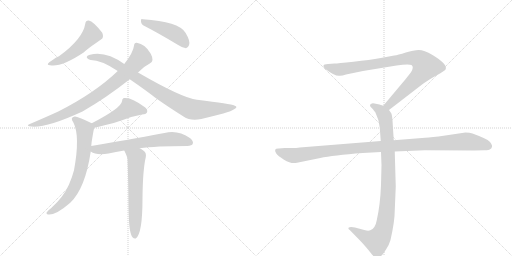
t = 0.00 s
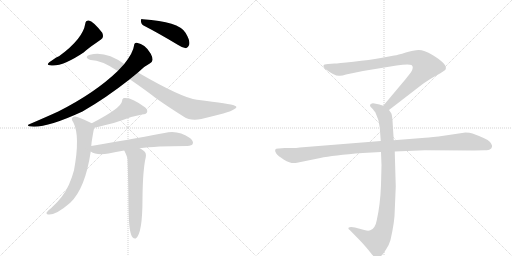
t = 1.86 s
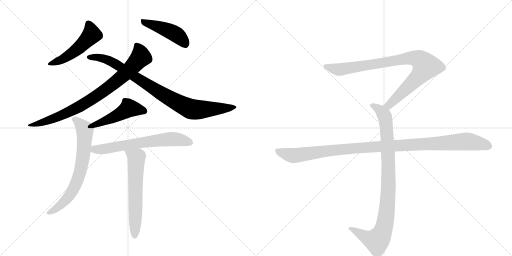
t = 3.73 s
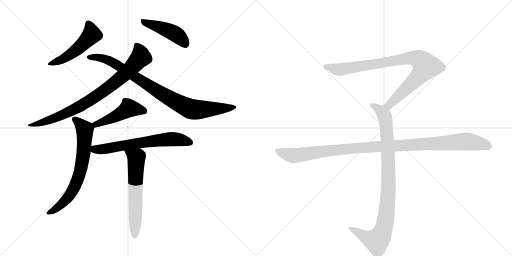
t = 5.59 s
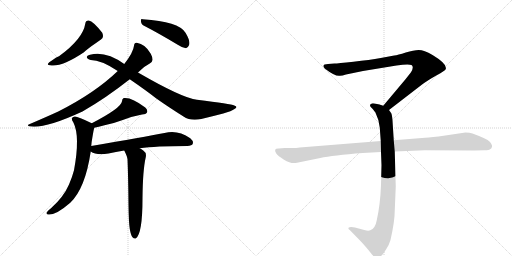
t = 7.46 s
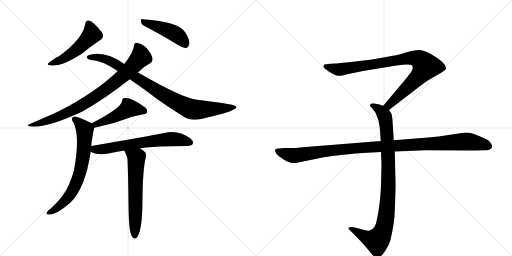
t = 9.32 s

The animated SVG that drew these frames (rendered in a browser with its animation timeline set to each time). Animation: 11 CSS @keyframes rules; one cycle of 9.32 s.

<svg version="1.1" viewBox="0 0 2048 1024" xmlns="http://www.w3.org/2000/svg">
  <g stroke="lightgray" stroke-dasharray="1,1" stroke-width="1" transform="scale(4, 4)">
    <line x1="0" y1="0" x2="256" y2="256"></line>
    <line x1="256" y1="0" x2="0" y2="256"></line>
    <line x1="128" y1="0" x2="128" y2="256"></line>
    <line x1="0" y1="128" x2="256" y2="128"></line>
    <line x1="256" y1="0" x2="512" y2="256"></line>
    <line x1="512" y1="0" x2="256" y2="256"></line>
    <line x1="384" y1="0" x2="384" y2="256"></line>
    <line x1="256" y1="128" x2="512" y2="128"></line>
  </g>
<g transform="scale(1, -1) translate(0, -850)">
   <style type="text/css">
    @keyframes keyframes0 {
      from {
       stroke: black;
       stroke-dashoffset: 502;
       stroke-width: 128;
       }
       62% {
       animation-timing-function: step-end;
       stroke: black;
       stroke-dashoffset: 0;
       stroke-width: 128;
       }
       to {
       stroke: black;
       stroke-width: 1024;
       }
       }
       #make-me-a-hanzi-animation-0 {
         animation: keyframes0 0.658529s both;
         animation-delay: 0.000000s;
         animation-timing-function: linear;
       }
    @keyframes keyframes1 {
      from {
       stroke: black;
       stroke-dashoffset: 451;
       stroke-width: 128;
       }
       59% {
       animation-timing-function: step-end;
       stroke: black;
       stroke-dashoffset: 0;
       stroke-width: 128;
       }
       to {
       stroke: black;
       stroke-width: 1024;
       }
       }
       #make-me-a-hanzi-animation-1 {
         animation: keyframes1 0.617025s both;
         animation-delay: 0.658529s;
         animation-timing-function: linear;
       }
    @keyframes keyframes2 {
      from {
       stroke: black;
       stroke-dashoffset: 835;
       stroke-width: 128;
       }
       73% {
       animation-timing-function: step-end;
       stroke: black;
       stroke-dashoffset: 0;
       stroke-width: 128;
       }
       to {
       stroke: black;
       stroke-width: 1024;
       }
       }
       #make-me-a-hanzi-animation-2 {
         animation: keyframes2 0.929525s both;
         animation-delay: 1.275553s;
         animation-timing-function: linear;
       }
    @keyframes keyframes3 {
      from {
       stroke: black;
       stroke-dashoffset: 890;
       stroke-width: 128;
       }
       74% {
       animation-timing-function: step-end;
       stroke: black;
       stroke-dashoffset: 0;
       stroke-width: 128;
       }
       to {
       stroke: black;
       stroke-width: 1024;
       }
       }
       #make-me-a-hanzi-animation-3 {
         animation: keyframes3 0.974284s both;
         animation-delay: 2.205078s;
         animation-timing-function: linear;
       }
    @keyframes keyframes4 {
      from {
       stroke: black;
       stroke-dashoffset: 474;
       stroke-width: 128;
       }
       61% {
       animation-timing-function: step-end;
       stroke: black;
       stroke-dashoffset: 0;
       stroke-width: 128;
       }
       to {
       stroke: black;
       stroke-width: 1024;
       }
       }
       #make-me-a-hanzi-animation-4 {
         animation: keyframes4 0.635742s both;
         animation-delay: 3.179362s;
         animation-timing-function: linear;
       }
    @keyframes keyframes5 {
      from {
       stroke: black;
       stroke-dashoffset: 697;
       stroke-width: 128;
       }
       69% {
       animation-timing-function: step-end;
       stroke: black;
       stroke-dashoffset: 0;
       stroke-width: 128;
       }
       to {
       stroke: black;
       stroke-width: 1024;
       }
       }
       #make-me-a-hanzi-animation-5 {
         animation: keyframes5 0.817220s both;
         animation-delay: 3.815104s;
         animation-timing-function: linear;
       }
    @keyframes keyframes6 {
      from {
       stroke: black;
       stroke-dashoffset: 649;
       stroke-width: 128;
       }
       68% {
       animation-timing-function: step-end;
       stroke: black;
       stroke-dashoffset: 0;
       stroke-width: 128;
       }
       to {
       stroke: black;
       stroke-width: 1024;
       }
       }
       #make-me-a-hanzi-animation-6 {
         animation: keyframes6 0.778158s both;
         animation-delay: 4.632324s;
         animation-timing-function: linear;
       }
    @keyframes keyframes7 {
      from {
       stroke: black;
       stroke-dashoffset: 617;
       stroke-width: 128;
       }
       67% {
       animation-timing-function: step-end;
       stroke: black;
       stroke-dashoffset: 0;
       stroke-width: 128;
       }
       to {
       stroke: black;
       stroke-width: 1024;
       }
       }
       #make-me-a-hanzi-animation-7 {
         animation: keyframes7 0.752116s both;
         animation-delay: 5.410482s;
         animation-timing-function: linear;
       }
    @keyframes keyframes8 {
      from {
       stroke: black;
       stroke-dashoffset: 901;
       stroke-width: 128;
       }
       75% {
       animation-timing-function: step-end;
       stroke: black;
       stroke-dashoffset: 0;
       stroke-width: 128;
       }
       to {
       stroke: black;
       stroke-width: 1024;
       }
       }
       #make-me-a-hanzi-animation-8 {
         animation: keyframes8 0.983236s both;
         animation-delay: 6.162598s;
         animation-timing-function: linear;
       }
    @keyframes keyframes9 {
      from {
       stroke: black;
       stroke-dashoffset: 948;
       stroke-width: 128;
       }
       76% {
       animation-timing-function: step-end;
       stroke: black;
       stroke-dashoffset: 0;
       stroke-width: 128;
       }
       to {
       stroke: black;
       stroke-width: 1024;
       }
       }
       #make-me-a-hanzi-animation-9 {
         animation: keyframes9 1.021484s both;
         animation-delay: 7.145833s;
         animation-timing-function: linear;
       }
    @keyframes keyframes10 {
      from {
       stroke: black;
       stroke-dashoffset: 1108;
       stroke-width: 128;
       }
       78% {
       animation-timing-function: step-end;
       stroke: black;
       stroke-dashoffset: 0;
       stroke-width: 128;
       }
       to {
       stroke: black;
       stroke-width: 1024;
       }
       }
       #make-me-a-hanzi-animation-10 {
         animation: keyframes10 1.151693s both;
         animation-delay: 8.167318s;
         animation-timing-function: linear;
       }
</style>
<path d="M 341 755 Q 332 695 236 625 Q 230 625 197 601 Q 184 589 200 589 Q 245 580 336 641 Q 345 651 404 692 Q 417 699 409 719 Q 373 765 355 768 Q 343 769 341 755 Z" fill="lightgray"></path> 
<path d="M 578 746 Q 636 716 711 671 Q 730 658 744 657 Q 751 658 756 669 Q 763 684 742 719 Q 715 764 571 773 Q 562 776 564 764 Q 565 752 578 746 Z" fill="lightgray"></path> 
<path d="M 552 560 Q 576 585 599 596 Q 608 599 610 610 Q 611 620 603 635 Q 581 674 547 679 Q 537 680 536 667 Q 533 640 497 594 L 471 566 Q 381 479 233 404 Q 185 382 117 353 Q 107 350 116 345 Q 174 332 330 404 Q 424 458 519 533 L 552 560 Z" fill="lightgray"></path> 
<path d="M 519 533 Q 586 487 624 457 Q 672 423 734 384 Q 762 365 805 374 Q 847 384 893 396 Q 927 406 938 414 Q 954 423 937 428 Q 925 434 788 451 Q 730 457 552 560 L 497 594 Q 422 648 360 631 Q 347 628 347 621 Q 348 614 363 610 Q 405 610 471 566 L 519 533 Z" fill="lightgray"></path> 
<path d="M 377 339 Q 393 343 418 349 Q 460 358 491 370 Q 533 386 568 392 Q 584 393 588 400 Q 592 410 581 420 Q 527 462 495 458 Q 488 454 488 445 Q 485 418 367 357 C 340 343 348 332 377 339 Z" fill="lightgray"></path> 
<path d="M 365 266 Q 366 282 369 297 Q 375 334 377 339 C 380 351 380 351 367 357 Q 310 385 299 384 Q 278 381 294 359 Q 321 305 296 169 Q 289 142 276 112 Q 255 63 205 18 Q 189 5 186 -1 Q 185 -8 196 -8 Q 226 -9 281 39 Q 341 96 363 244 L 365 266 Z" fill="lightgray"></path> 
<path d="M 559 257 Q 622 266 749 266 Q 768 267 771 275 Q 775 285 761 297 Q 710 333 658 318 Q 576 302 365 266 C 335 261 336 258 363 244 Q 385 228 434 236 Q 462 243 497 248 L 559 257 Z" fill="lightgray"></path> 
<path d="M 519 -65 Q 523 -90 530 -99 Q 536 -106 543 -104 Q 570 -86 570 57 Q 571 169 583 221 Q 587 239 573 248 Q 566 254 559 257 C 533 272 484 275 497 248 Q 509 224 510 213 Q 513 141 514 29 Q 515 -41 519 -65 Z" fill="lightgray"></path> 
<path d="M 1556 410 L 1687 511 Q 1708 527 1745 548 Q 1783 569 1783 574 Q 1790 594 1730 630 Q 1696 650 1675 650 Q 1655 650 1623 640 Q 1591 630 1577 628 L 1523 618 Q 1479 610 1414 603 Q 1350 596 1338 596 L 1312 594 Q 1294 594 1294 587 Q 1292 583 1300 575 Q 1342 543 1360 547 Q 1369 547 1384 552 L 1452 566 L 1586 588 Q 1633 595 1646 590 Q 1657 582 1644 561 L 1622 533 L 1533 427 C 1514 404 1532 392 1556 410 Z" fill="lightgray"></path> 
<path d="M 1524 242 L 1526 189 L 1524 110 Q 1521 31 1507 -31 Q 1501 -65 1481 -71 Q 1474 -75 1457 -70 L 1420 -60 Q 1400 -56 1394 -61 Q 1392 -66 1399 -70 L 1442 -114 Q 1467 -141 1480 -158 Q 1493 -175 1498 -178 Q 1510 -188 1524 -174 Q 1531 -169 1544 -148 Q 1556 -131 1562 -110 Q 1579 -36 1579 8 L 1583 104 L 1579 244 L 1575 289 L 1570 368 Q 1568 391 1565 397 L 1556 410 C 1549 422 1549 422 1533 427 L 1518 432 L 1498 436 Q 1488 438 1484 434 Q 1480 433 1480 428 Q 1480 423 1488 417 Q 1500 403 1502 399 Q 1517 369 1519 340 L 1523 286 L 1524 242 Z" fill="lightgray"></path> 
<path d="M 1523 286 L 1199 260 Q 1185 258 1169 258 L 1139 258 L 1115 256 Q 1092 257 1105 236 Q 1111 227 1136 211 Q 1162 195 1183 198 L 1281 218 Q 1331 229 1451 238 L 1524 242 L 1579 244 L 1699 249 L 1896 248 L 1939 249 Q 1956 249 1960 253 Q 1966 255 1968 263 Q 1970 270 1959 283 Q 1948 295 1890 316 Q 1879 320 1862 320 L 1754 304 Q 1709 299 1688 298 L 1575 289 L 1523 286 Z" fill="lightgray"></path> 
      <clipPath id="make-me-a-hanzi-clip-0">
      <path d="M 341 755 Q 332 695 236 625 Q 230 625 197 601 Q 184 589 200 589 Q 245 580 336 641 Q 345 651 404 692 Q 417 699 409 719 Q 373 765 355 768 Q 343 769 341 755 Z" fill="lightgray"></path>
      </clipPath>
      <path clip-path="url(#make-me-a-hanzi-clip-0)" d="M 353 756 L 366 712 L 344 687 L 283 633 L 245 610 L 206 597 " fill="none" id="make-me-a-hanzi-animation-0" stroke-dasharray="374 748" stroke-linecap="round"></path>

      <clipPath id="make-me-a-hanzi-clip-1">
      <path d="M 578 746 Q 636 716 711 671 Q 730 658 744 657 Q 751 658 756 669 Q 763 684 742 719 Q 715 764 571 773 Q 562 776 564 764 Q 565 752 578 746 Z" fill="lightgray"></path>
      </clipPath>
      <path clip-path="url(#make-me-a-hanzi-clip-1)" d="M 575 762 L 701 715 L 722 698 L 741 670 " fill="none" id="make-me-a-hanzi-animation-1" stroke-dasharray="323 646" stroke-linecap="round"></path>

      <clipPath id="make-me-a-hanzi-clip-2">
      <path d="M 552 560 Q 576 585 599 596 Q 608 599 610 610 Q 611 620 603 635 Q 581 674 547 679 Q 537 680 536 667 Q 533 640 497 594 L 471 566 Q 381 479 233 404 Q 185 382 117 353 Q 107 350 116 345 Q 174 332 330 404 Q 424 458 519 533 L 552 560 Z" fill="lightgray"></path>
      </clipPath>
      <path clip-path="url(#make-me-a-hanzi-clip-2)" d="M 546 669 L 563 632 L 560 617 L 506 560 L 447 510 L 290 408 L 217 376 L 121 348 " fill="none" id="make-me-a-hanzi-animation-2" stroke-dasharray="707 1414" stroke-linecap="round"></path>

      <clipPath id="make-me-a-hanzi-clip-3">
      <path d="M 519 533 Q 586 487 624 457 Q 672 423 734 384 Q 762 365 805 374 Q 847 384 893 396 Q 927 406 938 414 Q 954 423 937 428 Q 925 434 788 451 Q 730 457 552 560 L 497 594 Q 422 648 360 631 Q 347 628 347 621 Q 348 614 363 610 Q 405 610 471 566 L 519 533 Z" fill="lightgray"></path>
      </clipPath>
      <path clip-path="url(#make-me-a-hanzi-clip-3)" d="M 354 621 L 396 620 L 449 603 L 669 462 L 759 416 L 791 411 L 932 421 " fill="none" id="make-me-a-hanzi-animation-3" stroke-dasharray="762 1524" stroke-linecap="round"></path>

      <clipPath id="make-me-a-hanzi-clip-4">
      <path d="M 377 339 Q 393 343 418 349 Q 460 358 491 370 Q 533 386 568 392 Q 584 393 588 400 Q 592 410 581 420 Q 527 462 495 458 Q 488 454 488 445 Q 485 418 367 357 C 340 343 348 332 377 339 Z" fill="lightgray"></path>
      </clipPath>
      <path clip-path="url(#make-me-a-hanzi-clip-4)" d="M 578 405 L 514 416 L 451 379 L 384 356 L 381 347 " fill="none" id="make-me-a-hanzi-animation-4" stroke-dasharray="346 692" stroke-linecap="round"></path>

      <clipPath id="make-me-a-hanzi-clip-5">
      <path d="M 365 266 Q 366 282 369 297 Q 375 334 377 339 C 380 351 380 351 367 357 Q 310 385 299 384 Q 278 381 294 359 Q 321 305 296 169 Q 289 142 276 112 Q 255 63 205 18 Q 189 5 186 -1 Q 185 -8 196 -8 Q 226 -9 281 39 Q 341 96 363 244 L 365 266 Z" fill="lightgray"></path>
      </clipPath>
      <path clip-path="url(#make-me-a-hanzi-clip-5)" d="M 299 371 L 340 332 L 336 252 L 322 165 L 307 121 L 277 66 L 225 16 L 194 -1 " fill="none" id="make-me-a-hanzi-animation-5" stroke-dasharray="569 1138" stroke-linecap="round"></path>

      <clipPath id="make-me-a-hanzi-clip-6">
      <path d="M 559 257 Q 622 266 749 266 Q 768 267 771 275 Q 775 285 761 297 Q 710 333 658 318 Q 576 302 365 266 C 335 261 336 258 363 244 Q 385 228 434 236 Q 462 243 497 248 L 559 257 Z" fill="lightgray"></path>
      </clipPath>
      <path clip-path="url(#make-me-a-hanzi-clip-6)" d="M 372 249 L 671 293 L 704 294 L 760 280 " fill="none" id="make-me-a-hanzi-animation-6" stroke-dasharray="521 1042" stroke-linecap="round"></path>

      <clipPath id="make-me-a-hanzi-clip-7">
      <path d="M 519 -65 Q 523 -90 530 -99 Q 536 -106 543 -104 Q 570 -86 570 57 Q 571 169 583 221 Q 587 239 573 248 Q 566 254 559 257 C 533 272 484 275 497 248 Q 509 224 510 213 Q 513 141 514 29 Q 515 -41 519 -65 Z" fill="lightgray"></path>
      </clipPath>
      <path clip-path="url(#make-me-a-hanzi-clip-7)" d="M 506 243 L 546 219 L 539 -95 " fill="none" id="make-me-a-hanzi-animation-7" stroke-dasharray="489 978" stroke-linecap="round"></path>

      <clipPath id="make-me-a-hanzi-clip-8">
      <path d="M 1556 410 L 1687 511 Q 1708 527 1745 548 Q 1783 569 1783 574 Q 1790 594 1730 630 Q 1696 650 1675 650 Q 1655 650 1623 640 Q 1591 630 1577 628 L 1523 618 Q 1479 610 1414 603 Q 1350 596 1338 596 L 1312 594 Q 1294 594 1294 587 Q 1292 583 1300 575 Q 1342 543 1360 547 Q 1369 547 1384 552 L 1452 566 L 1586 588 Q 1633 595 1646 590 Q 1657 582 1644 561 L 1622 533 L 1533 427 C 1514 404 1532 392 1556 410 Z" fill="lightgray"></path>
      </clipPath>
      <path clip-path="url(#make-me-a-hanzi-clip-8)" d="M 1303 584 L 1362 572 L 1620 616 L 1651 619 L 1682 609 L 1703 585 L 1690 563 L 1575 447 L 1556 430 L 1543 429 " fill="none" id="make-me-a-hanzi-animation-8" stroke-dasharray="773 1546" stroke-linecap="round"></path>

      <clipPath id="make-me-a-hanzi-clip-9">
      <path d="M 1524 242 L 1526 189 L 1524 110 Q 1521 31 1507 -31 Q 1501 -65 1481 -71 Q 1474 -75 1457 -70 L 1420 -60 Q 1400 -56 1394 -61 Q 1392 -66 1399 -70 L 1442 -114 Q 1467 -141 1480 -158 Q 1493 -175 1498 -178 Q 1510 -188 1524 -174 Q 1531 -169 1544 -148 Q 1556 -131 1562 -110 Q 1579 -36 1579 8 L 1583 104 L 1579 244 L 1575 289 L 1570 368 Q 1568 391 1565 397 L 1556 410 C 1549 422 1549 422 1533 427 L 1518 432 L 1498 436 Q 1488 438 1484 434 Q 1480 433 1480 428 Q 1480 423 1488 417 Q 1500 403 1502 399 Q 1517 369 1519 340 L 1523 286 L 1524 242 Z" fill="lightgray"></path>
      </clipPath>
      <path clip-path="url(#make-me-a-hanzi-clip-9)" d="M 1489 426 L 1519 411 L 1535 393 L 1546 343 L 1554 111 L 1542 -32 L 1524 -92 L 1505 -113 L 1468 -102 L 1400 -64 " fill="none" id="make-me-a-hanzi-animation-9" stroke-dasharray="820 1640" stroke-linecap="round"></path>

      <clipPath id="make-me-a-hanzi-clip-10">
      <path d="M 1523 286 L 1199 260 Q 1185 258 1169 258 L 1139 258 L 1115 256 Q 1092 257 1105 236 Q 1111 227 1136 211 Q 1162 195 1183 198 L 1281 218 Q 1331 229 1451 238 L 1524 242 L 1579 244 L 1699 249 L 1896 248 L 1939 249 Q 1956 249 1960 253 Q 1966 255 1968 263 Q 1970 270 1959 283 Q 1948 295 1890 316 Q 1879 320 1862 320 L 1754 304 Q 1709 299 1688 298 L 1575 289 L 1523 286 Z" fill="lightgray"></path>
      </clipPath>
      <path clip-path="url(#make-me-a-hanzi-clip-10)" d="M 1111 246 L 1141 234 L 1184 228 L 1424 258 L 1858 284 L 1925 275 L 1955 265 " fill="none" id="make-me-a-hanzi-animation-10" stroke-dasharray="980 1960" stroke-linecap="round"></path>

</g>
</svg>
